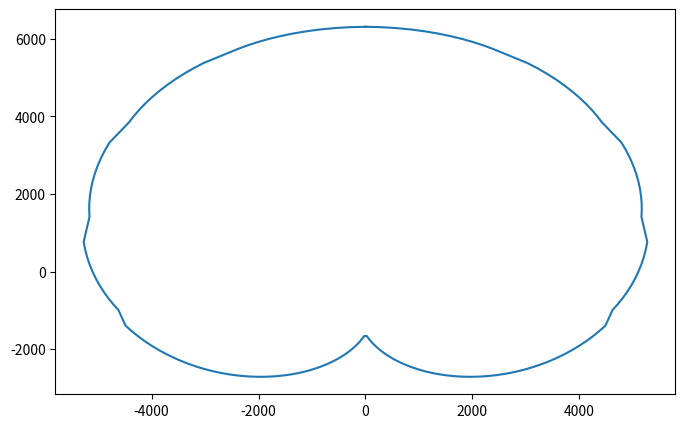
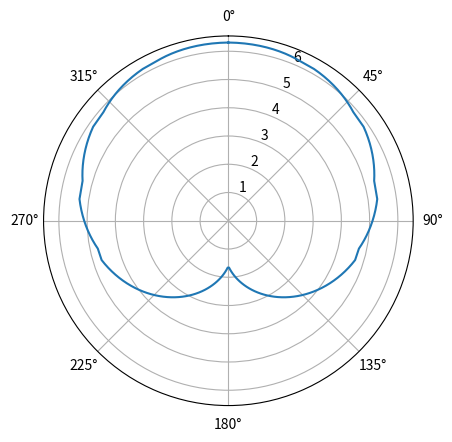
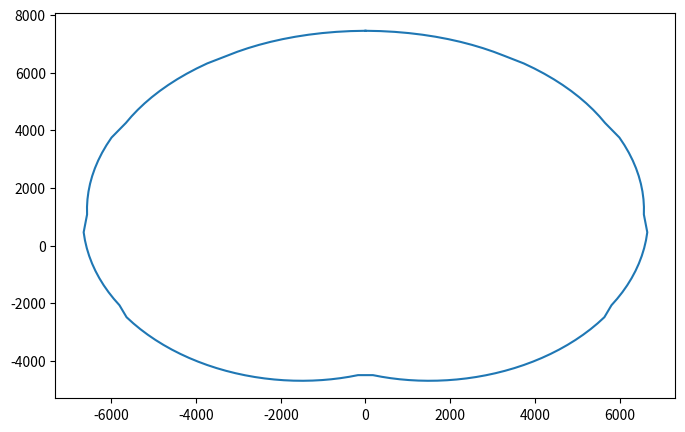
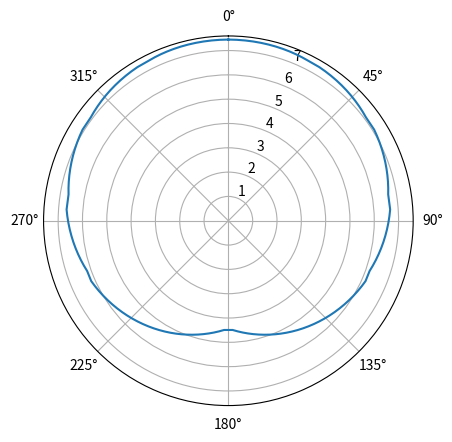
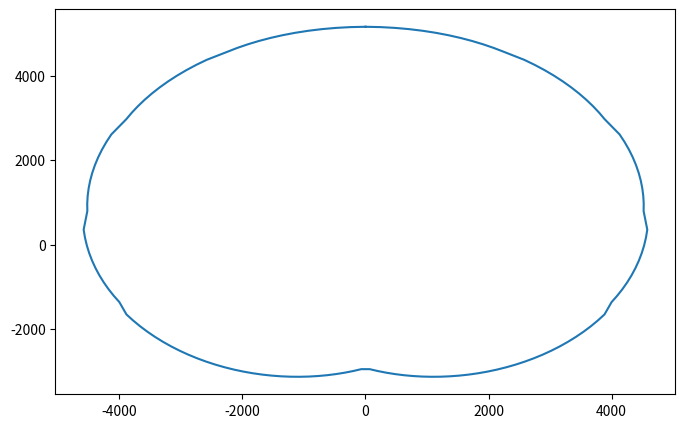
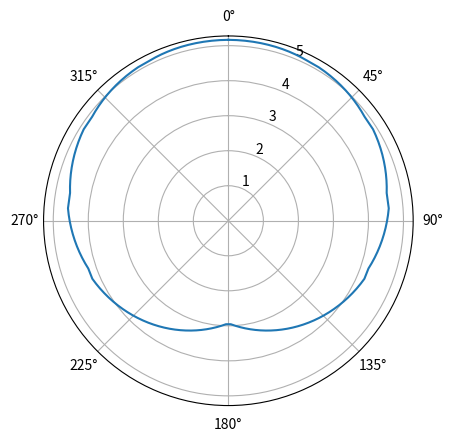
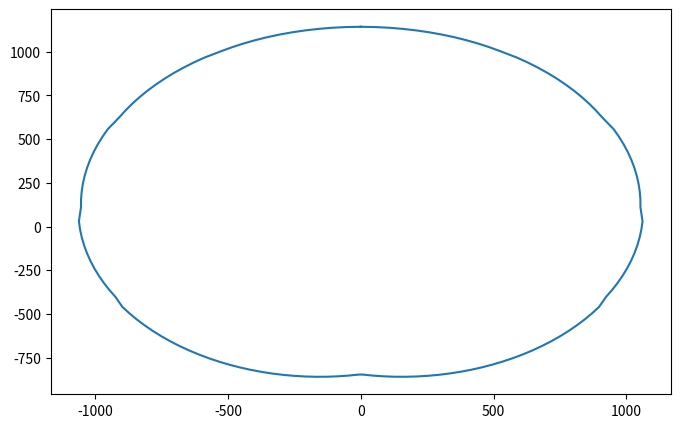
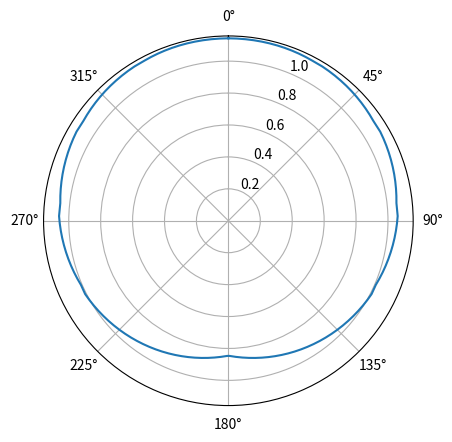
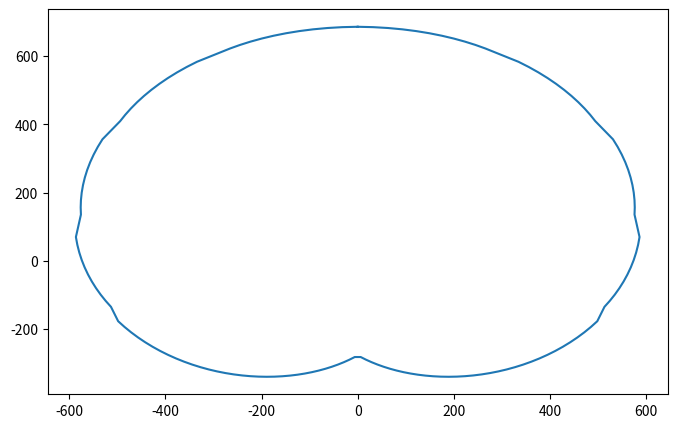
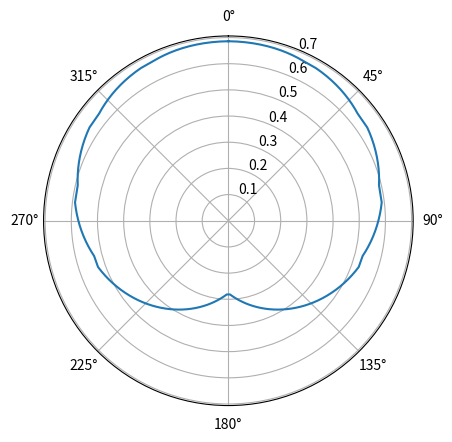
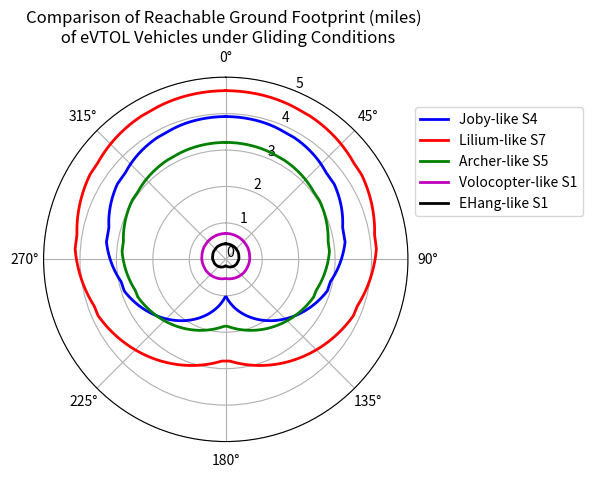

Reproduce these figures in Python, in order. (Note: this script raises an exception after producing the figures.)
# -*- coding: utf-8 -*-
"""
Created on Tue May 18 15:33:44 2021

@author: Sai Mudumba
"""

import math
import matplotlib.pyplot as plt
import numpy as np
import itertools

class Aircraft:
    def __init__(self, ACname, PAX, Speed_Cr, Range, LD_Ratio, Max_Flt_Time, MTOW, KWh_Batt, S):
        # Later on, this will be replaced by loading an excel sheet that automatically loads all the characteristics
        # This is written here only for ease of running the code
        self.acName = ACname
        self.pax = PAX
        self.cruiseSpeed = Speed_Cr
        self.acRange = Range
        self.LDratio = LD_Ratio
        self.maxFltTime = Max_Flt_Time
        self.MTOW = MTOW
        self.kWhBatt = KWh_Batt
        self.S = S
        self.DGlideStraight = 0
      
    def Characteristics(self):
        print(f"These are the aircraft characteristics for {self.acName}: ")
        print(f"Aircraft Name: {self.acName}")
        print(f"Passenger Capacity: {self.pax}")
        print(f"Maximum Cruise Speed (mph): {self.cruiseSpeed}")
        print(f"Range (mi): {self.acRange}")
        print(f"Lift to Drag Ratio (Cruise): {self.LDratio}")
        print(f"Endurance (minutes): {self.maxFltTime}")
        print(f"Maximum Takeoff Weight (kg): {self.MTOW}")
        print(f"Battery Capacity (kWh): {self.kWhBatt}")
        print(f"Wing Surface Area (m^3): {self.S}")
      
    def ReachableGroundFootprint(self, altitude, mu_deg, PowFailure):
        alt = altitude * 0.3048 # cruising altitude in meters
        self.rho = 1.225 # density of air in kg/m^3
        self.g = 9.81 # acceleration due to gravity in m/s^2
        g = self.g
        speed = self.cruiseSpeed # cruising speed in mph
        speed = speed * 0.44704 # converting mph to m/s 
        W = self.MTOW * 9.81
        T = (1 - (PowFailure/100)) * W
        CD0 = 0.037
        k = 0.037
        
        # Define Heading Change angles from 0 deg to 270 degrees, with a condition to stop when radial angle is 180 degrees
        PSI = np.linspace(0, 3*math.pi/2, 100)
        
        """
        For each PSI angle, find the x, y coordinates where it touches the ground
        """
        X_RHS = []
        Y_RHS = []
        Distance = []
        ETA_final = []
        
        for i, HC in enumerate(PSI):
            if HC <= math.pi/6:
                mu_rad = self.degrees2radians(10)
            elif HC <= math.pi/3:
                mu_rad = self.degrees2radians(20)
            elif HC <= math.pi/2:
                mu_rad = self.degrees2radians(30)
            elif HC <= 4*math.pi/6:
                mu_rad = self.degrees2radians(40)
            else:
                mu_rad = self.degrees2radians(45)
            # mu_rad = self.degrees2radians(mu_deg)
            
            r = self.FindTurnRadius(speed, mu_rad) # radius of the turn
            Larc = self.FindTurnRadiusArcLength(r, HC)  # given change in heading, find arc length of the turn
            L, D = self.EstimateLiftandDrag(speed, mu_rad)
            VsV = self.EstimateSinkRate(D)
            dH_turn = self.EstimateAltitudeLossDuringTurn(Larc, VsV, mu_rad)
            DGlide = (alt - dH_turn) * (self.LDratio)

            if DGlide >= 0:
                x = r * math.cos(math.pi - HC) + r
                y = r * math.sin(math.pi - HC)                    
                x = x + DGlide * math.sin(HC)
                y = y + DGlide * math.cos(HC)
                ETA_estimated = math.atan(x/y)
                if (x > 0 and y < 0) or (x < 0 and y < 0):
                    ETA_estimated = math.pi + ETA_estimated
                if ETA_estimated >= math.pi:
                    break
            elif DGlide < 0:
                hc = np.linspace(0,PSI[i-1],100)
                X_turn = []
                Y_turn = []
                TurnDistance = []
                ETA = []
                for j in hc:
                    x = r * math.cos(math.pi - j) + r
                    y = r * math.sin(math.pi - j)
                    X_turn.append(x)
                    Y_turn.append(y)
                    TurnDistance.append(math.sqrt(x ** 2 + y ** 2))
                    if x >= 0 and y >= 0:
                        ETA.append(math.atan(x/y))
                    elif (x > 0 and y < 0) or (x < 0 and y < 0):
                        ETA.append(math.pi + math.atan(x/y))
                    elif (x < 0 and y > 0):
                        ETA.append(2 * math.pi + math.atan(x/y))
                print("I")
                break
            
            X_RHS.append(x)
            Y_RHS.append(y)
            Distance.append(math.sqrt(x ** 2 + y ** 2))
            ETA_final.append(ETA_estimated)    
        
        try: # if footprint is not an ellipsoid
            X_RHS, Y_RHS = self.Combine(X_turn, Y_turn, self.Reverse(X_RHS), self.Reverse(Y_RHS))
            X_LHS, Y_LHS = self.Symmetry(X_RHS,Y_RHS)
            X, Y = self.Combine(X_RHS, Y_RHS, X_LHS, Y_LHS)
                
            Distance_RHS, NullArray = self.Combine(TurnDistance, [1], self.Reverse(Distance), [1])
            Distance_LHS = Distance_RHS
            Distance, NullArray = self.Combine(Distance_RHS, [1], self.Reverse(Distance_LHS), [1])
            
            ETA_RHS, NullArray = self.Combine(ETA, [1], self.Reverse(ETA_final),[1])
            ETA_LHS = np.multiply(-1,ETA_RHS)
            ETA_LHS = self.Reverse(ETA_LHS)
            ETA_final, NullArray = self.Combine(ETA_RHS, [1], ETA_LHS, [1])
        except:
            X_LHS, Y_LHS = self.Symmetry(X_RHS,Y_RHS)
            X, Y = self.Combine(X_RHS, Y_RHS, X_LHS, Y_LHS)
            
            Distance_RHS = Distance
            Distance_LHS = Distance_RHS
            Distance, NullArray = self.Combine(Distance_RHS, [1], self.Reverse(Distance_LHS), [1])
        
            ETA_RHS = ETA_final
            ETA_LHS = np.multiply(-1,ETA_RHS)
            ETA_LHS = self.Reverse(ETA_LHS)
            ETA_final, NullArray = self.Combine(ETA_RHS, [1], ETA_LHS, [1])
        
        self.PlotReachabilityFootprint(X, Y)
        self.PolarPlotReachabilityFootprint(ETA_final, np.multiply(1/1000,Distance))
        
        # print(Distance)
        return (X, Y, ETA_final, np.multiply(0.621371/1000,Distance))
        
    def FindTurnRadius(self, speed, mu):
        r = speed ** 2 / (self.g * math.tan(mu)) # radius of the turn
        return r    
    
    def FindTurnRadiusArcLength(self, r, hc):
        Larc = r * abs(hc)
        return Larc
    
    def EstimateLiftandDrag(self, speed, mu):
        CL = 2 * (self.MTOW * self.g) / (self.rho * self.S * speed ** 2)
        CD = CL/self.LDratio # Find CD from L/D ratio
        L = 0.5 * self.rho * speed ** 2 * self.S * CL * math.cos(mu)
        D = 0.5 * self.rho * speed**2 * self.S * CD
        return (L, D)
    
    def EstimateSinkRate(self, D):
        return D/(self.MTOW*self.g)
    
    def EstimateAltitudeLossDuringTurn(self, Larc, VsV, mu):
        dH_turn = Larc * VsV / math.cos(mu) # height loss
        return dH_turn
    
    def Symmetry(self,X_RHS,Y_RHS):
        X_LHS = np.multiply(-1,X_RHS)
        Y_LHS = Y_RHS
        
        X_LHS = self.Reverse(X_LHS) #reversing using list slicing
        Y_LHS = self.Reverse(Y_LHS) #reversing using list slicing
        return (X_LHS, Y_LHS)
    
    def Reverse(self, x):
        x = x[::-1]
        return x
    
    def Combine(self, xr, yr, xl, yl):
        x = list(itertools.chain(xr,xl))
        y = list(itertools.chain(yr,yl))
        return (x, y)
    
    def PlotReachabilityFootprint(self, X, Y):
        fig, ax = plt.subplots(figsize=(8,5), dpi=300)
        ax.plot(X, Y)
        plt.show()
        
    
    def PolarPlotReachabilityFootprint(self, teta, r):
        fig, ax = plt.subplots(subplot_kw=dict(polar=True), dpi=300)
        ax.plot(teta, r)
        ax.set_theta_direction(-1) # CW direction 
        ax.set_theta_zero_location('N')
        plt.show() # comment this line when comparing all vehicles; uncomment when running for big code
    
    def radians2degrees(self,angle):
        try:
            angle = angle * 180 / math.pi
        except:
            for i in range(len(angle)):
                angle[i] = angle[i] * 180 / math.pi
        return angle
    
    def degrees2radians(self,angle):
        angle = angle * math.pi / 180
        return angle
        # TurnRadius = (speed ** 2) * math.cos(gamma) / (g * math.tan(mu))
        

        
JobyS4 = Aircraft("Joby", 4, 200, 150, 13.8, 45, 2177, 254.4, S=10.7*1.7)
JobyS4.Characteristics()
X_JobyS4, Y_JobyS4, Radial_JobyS4, Distance_JobyS4 = JobyS4.ReachableGroundFootprint(1500,35,0)

Lilium7 = Aircraft("Joby", 7, 175, 124, 16.3, 53, 3175, 305, S=11*1.1)
Lilium7.Characteristics()
X_Lilium7, Y_Lilium7, Radial_Lilium7, Distance_Lilium7 = Lilium7.ReachableGroundFootprint(1500,35,0)

Archer5 = Aircraft("Joby", 5, 150, 60, 11.3, 24, 3175, 160, S=13*1.1)
Archer5.Characteristics()
X_Archer5, Y_Archer5, Radial_Archer5, Distance_Archer5 = Archer5.ReachableGroundFootprint(1500,35,0)

Volocopter1 = Aircraft("Joby", 1, 56, 22, 2.5, 19, 900, 83.3, S=1**2)
Volocopter1.Characteristics()
X_Volocopter1, Y_Volocopter1, Radial_Volocopter1, Distance_Volocopter1 = Volocopter1.ReachableGroundFootprint(1500,35,0)

EHang1 = Aircraft("Joby", 1, 62, 22, 1.5, 21, 1322, 206.2, S=1**2)
EHang1.Characteristics()
X_EHang1, Y_EHang1, Radial_EHang1, Distance_EHang1 = EHang1.ReachableGroundFootprint(1500,35,0)

# PLOT ALL ON THE SAME POLAR PLOT
linewidth=2
fig, ax = plt.subplots(subplot_kw=dict(polar=True), dpi=300, figsize=(6,6))
ax.plot(Radial_JobyS4, Distance_JobyS4, 'b', linewidth=linewidth, label='Joby-like S4')
ax.plot(Radial_Lilium7, Distance_Lilium7, 'r', linewidth=linewidth,label='Lilium-like S7')
ax.plot(Radial_Archer5, Distance_Archer5, 'g', linewidth=linewidth,label='Archer-like S5')
ax.plot(Radial_Volocopter1, Distance_Volocopter1, 'm', linewidth=linewidth,label='Volocopter-like S1')
ax.plot(Radial_EHang1, Distance_EHang1, 'k', linewidth=linewidth,label='EHang-like S1')
ax.set_theta_direction(-1) # CW direction 
ax.set_theta_zero_location('N')
ax.set_title("Comparison of Reachable Ground Footprint (miles) \n of eVTOL Vehicles under Gliding Conditions")
ax.legend(loc='lower left',bbox_to_anchor=(1, 0.6))
ax.set_rticks([0,1, 2,3, 4,5])
plt.tight_layout()
plt.savefig('C:/Users/<user> Mudumba/Documents/MSAAE_Thesis_Code/Images/ComparisonOfReachableFootprint.png', dpi=300)
plt.show()